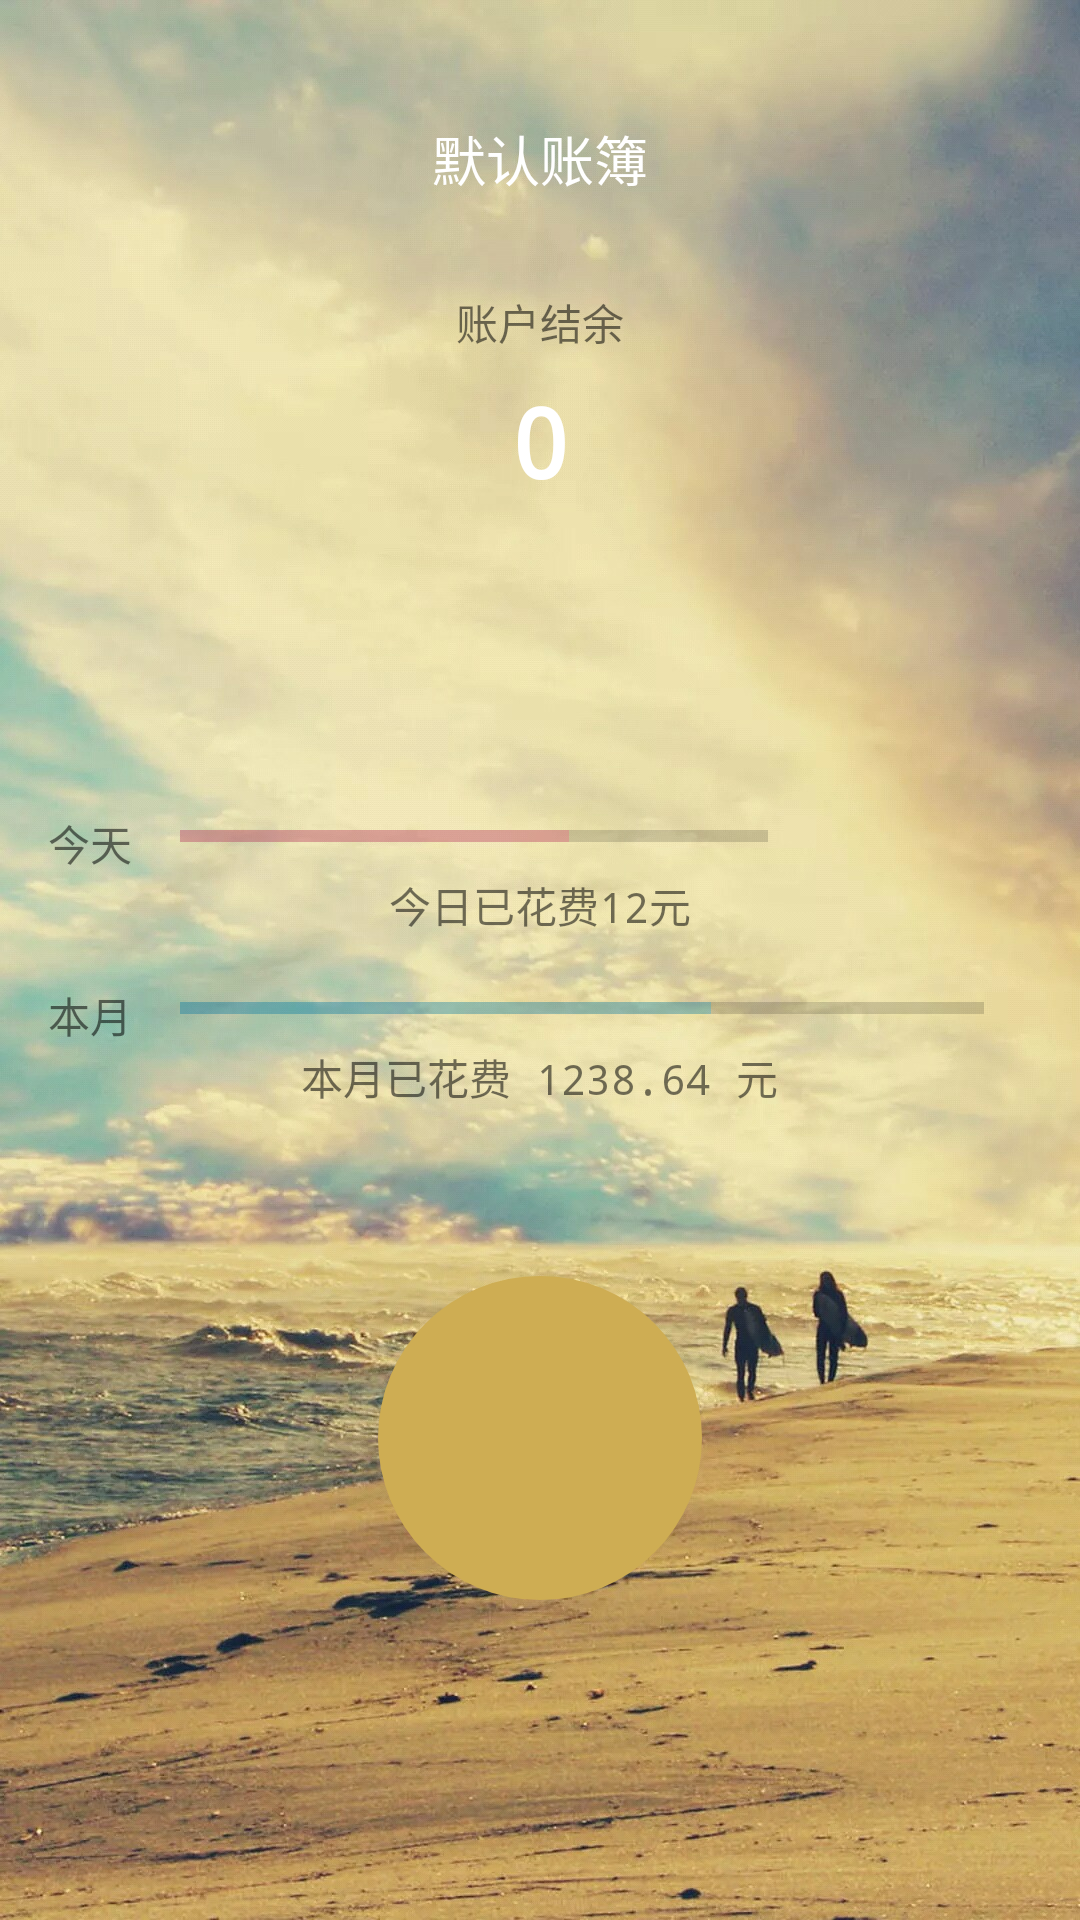

Reconstruct the res/layout file that produces this screen, plus the resources it refers to.
<!-- AndroidManifest.xml: application theme AppTheme -->
<!-- res/layout/fragment_home.xml -->
<RelativeLayout xmlns:android="http://schemas.android.com/apk/res/android"
    android:orientation="vertical"
    android:background="@drawable/menu_bg8"
    android:layout_width="match_parent"
    android:layout_height="match_parent">

        <RelativeLayout
            android:id="@+id/home_title"
            android:layout_marginTop="25dp"
            android:layout_width="match_parent"
            android:layout_height="?attr/actionBarSize">
                <TextView
                    android:layout_centerInParent="true"
                    android:textSize="18sp"
                    android:text="@string/default_account_book"
                    android:textColor="@android:color/white"
                    android:layout_width="wrap_content"
                    android:layout_height="wrap_content" />
                <ImageButton
                    android:layout_alignParentRight="true"
                    android:layout_alignParentEnd="true"
                    android:background="@android:color/transparent"
                    android:src="@drawable/ic_statictis_white_24dp"
                    android:layout_width="?attr/actionBarSize"
                    android:layout_height="?attr/actionBarSize" />
        </RelativeLayout>

        <LinearLayout
            android:id="@+id/home_layout"
            android:paddingTop="@dimen/activity_margin"
            android:layout_below="@id/home_title"
            android:layout_centerHorizontal="true"
            android:orientation="vertical"
            android:gravity="center_horizontal"
            android:layout_width="wrap_content"
            android:layout_height="wrap_content">

                <TextView
                    android:text="@string/account_total_balance"
                    android:layout_width="wrap_content"
                    android:layout_height="wrap_content" />
                <TextView
                    android:id="@+id/account_total_amount"
                    android:layout_marginTop="@dimen/text_padding"
                    android:textStyle="bold"
                    android:text="0"
                    android:textColor="@android:color/white"
                    android:textSize="32sp"
                    android:layout_width="wrap_content"
                    android:layout_height="wrap_content" />
        </LinearLayout>


        <LinearLayout
            android:layout_centerInParent="true"
            android:orientation="vertical"
            android:paddingLeft="@dimen/activity_margin"
            android:paddingRight="@dimen/activity_margin"
            android:paddingStart="@dimen/activity_margin"
            android:paddingEnd="@dimen/activity_margin"
            android:layout_width="match_parent"
            android:layout_height="wrap_content"
            android:id="@+id/linearLayout">
                <LinearLayout
                    android:orientation="horizontal"
                    android:layout_width="match_parent"
                    android:layout_height="wrap_content">
                        <TextView
                            android:text="@string/today"
                            android:layout_width="wrap_content"
                            android:layout_height="wrap_content" />
                        <ProgressBar
                            android:layout_weight="1"
                            android:layout_marginLeft="@dimen/activity_margin"
                            android:layout_marginRight="@dimen/activity_margin"
                            android:layout_marginStart="@dimen/activity_margin"
                            android:layout_marginEnd="@dimen/activity_margin"
                            style="@style/Base.Widget.AppCompat.ProgressBar.Horizontal"
                            android:secondaryProgress="66"
                            android:scrollbars="horizontal"
                            android:layout_width="0dp"
                            android:layout_height="wrap_content" />
                        <TextView
                            android:id="@+id/tv_home_day_budget"
                            android:textSize="14sp"
                            android:layout_width="72dp"
                            android:layout_height="wrap_content" />

                </LinearLayout>
                <TextView
                    android:id="@+id/today_expend"
                    android:layout_gravity="center_horizontal"
                    android:text="今日已花费12元"
                    android:textSize="14sp"
                    android:layout_width="wrap_content"
                    android:layout_height="wrap_content" />

                <LinearLayout
                    android:layout_marginTop="@dimen/activity_margin"
                    android:orientation="horizontal"
                    android:layout_width="match_parent"
                    android:layout_height="wrap_content">
                        <TextView
                            android:text="@string/month"
                            android:textSize="14sp"
                            android:layout_width="wrap_content"
                            android:layout_height="wrap_content" />
                        <ProgressBar
                            android:layout_marginLeft="@dimen/activity_margin"
                            android:layout_marginRight="@dimen/activity_margin"
                            android:layout_marginStart="@dimen/activity_margin"
                            android:layout_marginEnd="@dimen/activity_margin"
                            style="@style/Base.Widget.AppCompat.ProgressBar.Horizontal"
                            android:secondaryProgressTint="@color/colorPrimary"
                            android:layout_weight="1"
                            android:secondaryProgress="66"
                            android:scrollbars="horizontal"
                            android:layout_width="0dp"
                            android:layout_height="wrap_content" />
                        <TextView
                            android:id="@+id/tv_home_set_budget"
                            android:ellipsize="end"
                            android:singleLine="true"
                            android:textSize="14sp"
                            android:layout_width="wrap_content"
                            android:layout_height="wrap_content" />

                </LinearLayout>
                <TextView
                    android:id="@+id/month_expend"
                    android:layout_gravity="center_horizontal"
                    android:text="本月已花费 1238.64 元"
                    android:textSize="14sp"
                    android:layout_width="wrap_content"
                    android:layout_height="wrap_content" />


        </LinearLayout>

        <ImageButton
            android:layout_marginTop="?attr/actionBarSize"
            android:layout_below="@id/linearLayout"
            android:layout_height="wrap_content"
            android:layout_width="wrap_content"
            android:layout_centerHorizontal="true"
            android:id="@+id/home_button_keep_an_account"
            android:gravity="center"
            android:src="@drawable/ic_create_white_48dp"
            android:background="@drawable/keep_account_left_selector" />

</RelativeLayout>
<!-- resources referenced by this layout -->
<resources>
  <color name="colorPrimary">#00aaec</color>
  <dimen name="activity_margin">16dp</dimen>
  <dimen name="text_padding">8dp</dimen>
  <!-- drawable keep_account_left_selector (drawable) -->
  <?xml version="1.0" encoding="utf-8"?>
  <selector xmlns:android="http://schemas.android.com/apk/res/android">
      <item android:drawable="@drawable/keep_account_left_shape_pressed" android:state_pressed="true"/>
      <item android:drawable="@drawable/keep_account_left_shape_normal" android:state_pressed="false"/>
  
  </selector>
  <!-- drawable menu_bg8: jpg bitmap (drawable-xhdpi, 428813 bytes) -->
  <string name="account_total_balance">账户结余</string>
  <string name="default_account_book">默认账簿</string>
  <string name="month">本月</string>
  <string name="today">今天</string>
  <style name="AppTheme" parent="Theme.AppCompat.Light.NoActionBar">
          
          <item name="colorPrimary">@color/colorPrimary</item>
          <item name="colorPrimaryDark">@color/colorPrimaryDark</item>
          <item name="colorAccent">@color/colorAccent</item>
          <item name="android:typeface">monospace</item>
          <item name="android:windowTranslucentStatus">true</item>
          
      </style>
  <!-- drawable keep_account_left_shape_pressed (drawable) -->
  <?xml version="1.0" encoding="utf-8"?>
  <shape xmlns:android="http://schemas.android.com/apk/res/android" android:shape="oval">
      <solid android:color="@color/c"/>
      <size android:width="108dp" android:height="108dp"/>
  </shape>
  <!-- drawable keep_account_left_shape_normal (drawable) -->
  <?xml version="1.0" encoding="utf-8"?>
  <shape xmlns:android="http://schemas.android.com/apk/res/android" android:shape="oval">
      <solid android:color="@color/tabIndicatorLineColor"/>
      <size android:width="108dp" android:height="108dp"/>
  </shape>
  <color name="colorPrimaryDark">#00aaec</color>
  <color name="colorAccent">#FF4081</color>
  <color name="c">#ffebee</color>
  <color name="tabIndicatorLineColor">#CEAD53</color>
</resources>
